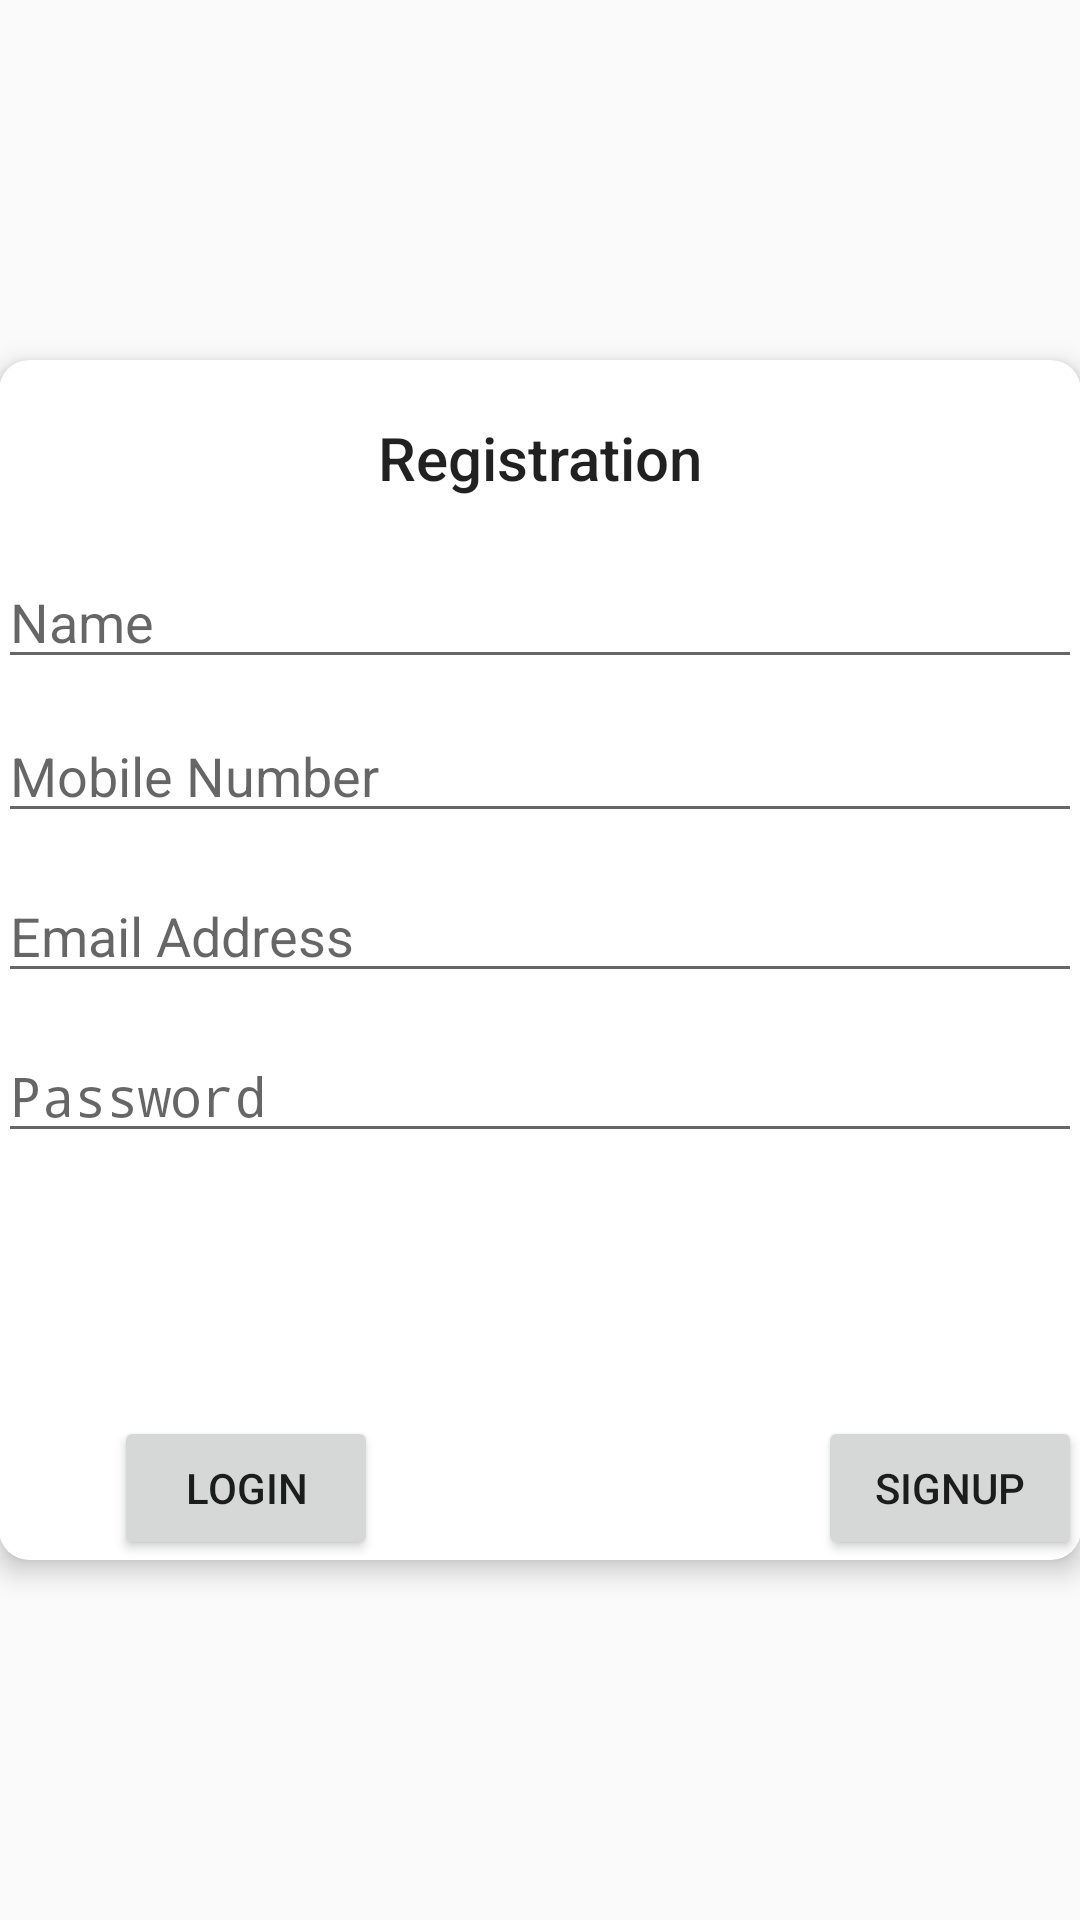

Layout XML and referenced resources for this Android screen:
<!-- AndroidManifest.xml: application theme AppTheme -->
<!-- res/layout/content_registraion.xml -->
<?xml version="1.0" encoding="utf-8"?>

<RelativeLayout xmlns:android="http://schemas.android.com/apk/res/android"
    xmlns:app="http://schemas.android.com/apk/res-auto"
    xmlns:tools="http://schemas.android.com/tools"
    android:id="@+id/content_registraion"
    android:layout_width="match_parent"
    android:layout_height="match_parent"
    android:paddingBottom="@dimen/activity_vertical_margin"
    android:paddingLeft="@dimen/activity_horizontal_margin"
    android:paddingRight="@dimen/activity_horizontal_margin"
    android:paddingTop="@dimen/activity_vertical_margin"
    app:layout_behavior="@string/appbar_scrolling_view_behavior"
    tools:context=".RegistraionActivity"
    tools:showIn="@layout/activity_registraion">

    <android.support.v7.widget.CardView
        android:layout_width="400dp"
        android:layout_height="400dp"
        app:cardCornerRadius="10dp"
        app:cardElevation="5dp"
        android:layout_centerVertical="true"
        android:layout_alignParentLeft="true"
        android:layout_alignParentStart="true"
        android:id="@+id/cardView2">


        <RelativeLayout
            android:paddingBottom="@dimen/activity_vertical_margin"
            android:paddingLeft="@dimen/activity_horizontal_margin"
            android:paddingRight="@dimen/activity_horizontal_margin"
            android:paddingTop="@dimen/activity_vertical_margin"
            android:layout_width="match_parent"
            android:layout_height="match_parent">


            <EditText
                android:layout_width="match_parent"
                android:layout_height="wrap_content"
                android:inputType="textEmailAddress"
                android:ems="10"
                android:id="@+id/Email"
                android:hint="Email Address"
                android:layout_below="@+id/phone"
                android:layout_alignParentLeft="true"
                android:layout_alignParentStart="true"
                android:layout_marginTop="12dp" />

            <EditText
                android:id="@+id/Lpassword"
                android:layout_width="match_parent"
                android:layout_height="wrap_content"
                android:layout_alignParentLeft="true"
                android:layout_alignParentStart="true"
                android:layout_below="@+id/Email"
                android:layout_marginTop="12dp"

                android:hint="Password"
                android:inputType="textPassword" />

            <Button
                android:text="SignUp"
                android:layout_width="wrap_content"
                android:layout_height="wrap_content"
                android:id="@+id/button3"
                android:layout_alignParentBottom="true"
                android:layout_alignParentRight="true"
                android:layout_alignParentEnd="true" />

            <EditText
                android:layout_width="match_parent"
                android:layout_height="wrap_content"
                android:inputType="textPersonName"
                android:ems="10"


                android:id="@+id/name"
                android:hint="Name"
                android:layout_marginTop="19dp"
                android:layout_below="@+id/textView"
                android:layout_alignParentLeft="true"
                android:layout_alignParentStart="true" />

            <EditText
                android:layout_width="match_parent"
                android:layout_height="wrap_content"
                android:inputType="phone"
                android:ems="10"
                android:id="@+id/phone"
                android:hint="Mobile Number"
                android:maxEms="10"
                android:layout_below="@+id/name"
                android:layout_alignParentLeft="true"
                android:layout_alignParentStart="true"
                android:layout_marginTop="10dp" />

            <TextView
                android:text="Registration"
                android:layout_width="wrap_content"
                android:layout_height="wrap_content"
                android:layout_marginTop="19dp"
                android:id="@+id/textView"
                android:textAppearance="@style/TextAppearance.AppCompat.SearchResult.Title"
                android:layout_alignParentTop="true"
                android:layout_centerHorizontal="true" />

            <Button
                android:id="@+id/login"
                android:layout_width="wrap_content"
                android:layout_height="wrap_content"
                android:layout_alignParentBottom="true"
                android:layout_toLeftOf="@+id/textView"
                android:layout_toStartOf="@+id/textView"
                android:text="login" />
        </RelativeLayout>
    </android.support.v7.widget.CardView>


</RelativeLayout>
<!-- res/layout/activity_registraion.xml (included above) -->
<?xml version="1.0" encoding="utf-8"?>

<android.support.design.widget.CoordinatorLayout xmlns:android="http://schemas.android.com/apk/res/android"
    xmlns:app="http://schemas.android.com/apk/res-auto"
    xmlns:tools="http://schemas.android.com/tools"
    android:layout_width="match_parent"
    android:layout_height="match_parent"
    android:fitsSystemWindows="true"
    tools:context=".RegistraionActivity">

    <android.support.design.widget.AppBarLayout
        android:layout_width="match_parent"
        android:layout_height="wrap_content"
        android:theme="@style/AppTheme.AppBarOverlay">

        <android.support.v7.widget.Toolbar
            android:id="@+id/toolbar"
            android:layout_width="match_parent"
            android:layout_height="?attr/actionBarSize"
            android:background="?attr/colorPrimary"
            app:popupTheme="@style/AppTheme.PopupOverlay" />

    </android.support.design.widget.AppBarLayout>

    <include layout="@layout/content_registraion" />



</android.support.design.widget.CoordinatorLayout>
<!-- resources referenced by this layout -->
<resources>
  <style name="AppTheme.AppBarOverlay" parent="ThemeOverlay.AppCompat.Dark.ActionBar" />
  <style name="AppTheme.PopupOverlay" parent="ThemeOverlay.AppCompat.Light" />
  <style name="AppTheme" parent="Theme.AppCompat.Light.DarkActionBar">
          
          <item name="colorPrimary">@color/colorPrimary</item>
          <item name="colorPrimaryDark">@color/colorPrimaryDark</item>
          <item name="colorAccent">@color/colorAccent</item>
      </style>
  <color name="colorPrimary">#FFC107</color>
  <color name="colorPrimaryDark">#FFA000</color>
  <color name="colorAccent">#795548</color>
</resources>
